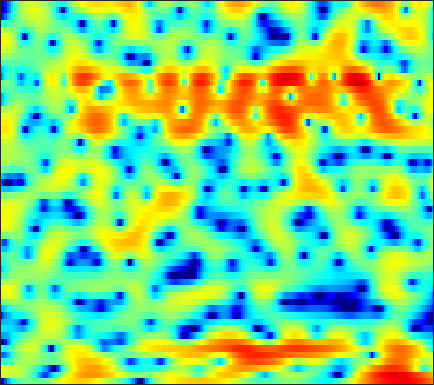

Data behind this chart, as committed beside it:
-21.069, -16.027, -10.918, -7.7239, -6.0185, -4.3283, -3.0587, -2.3242, -1.5607, -1.0176, -0.64422, -0.48141, -0.36682, -0.36023, -0.44273, -0.63004, -0.82947, -0.95943, -1.0722, -1.0535, -0.82562, -0.54702, -0.01274, 0.64103
2.786, 2.703, 2.641, 2.611, 2.588, 2.548, 2.465, 2.351, 2.119, 1.775, 1.297, 0.8326, 0.06564, -0.9091, -1.779, -3.176, -4.875, -6.365, -8.627, -10.92, -12.21, -11.73, -9.803, -7.563
3.869, 3.675, 3.451, 3.266, 3.145, 2.988, 2.815, 2.668, 2.424, 2.114, 1.722, 1.361, 0.7723, 0.06957, -0.5369, -1.47, -2.51, -3.373, -4.636, -6.042, -7.667, -9.127, -11.6, -15.28
-2.834, -3.281, -3.319, -2.79, -2.196, -1.32, -0.5024, 0.02332, 0.5982, 1.017, 1.299, 1.411, 1.44, 1.347, 1.213, 0.9611, 0.6496, 0.393, 0.01139, -0.3636, -0.7079, -0.9145, -1.101, -1.158
-9.61, -10.82, -9.848, -7.408, -5.634, -3.617, -2.021, -1.04, -0.001968, 0.8002, 1.384, 1.688, 1.933, 2.003, 1.949, 1.761, 1.444, 1.136, 0.6363, 0.1004, -0.4339, -0.7704, -1.067, -1.11
-3.861, -3.983, -3.761, -3.157, -2.523, -1.543, -0.5351, 0.2339, 1.132, 1.893, 2.492, 2.815, 3.092, 3.169, 3.084, 2.771, 2.186, 1.555, 0.392, -1.248, -3.596, -6.136, -11.75, -25.76
-18.84, -19.38, -13.58, -9.41, -7.169, -4.87, -3.11, -2.017, -0.7976, 0.1909, 0.9846, 1.461, 1.957, 2.302, 2.445, 2.486, 2.353, 2.139, 1.724, 1.156, 0.4803, -0.01376, -0.5543, -0.8076
-8.401, -8.49, -8.064, -7.249, -6.517, -5.548, -4.641, -4.029, -3.292, -2.594, -1.911, -1.39, -0.7003, -0.02766, 0.4533, 1.029, 1.523, 1.818, 2.117, 2.305, 2.411, 2.439, 2.411, 2.33
-5.573, -5.678, -5.753, -5.797, -5.85, -6.051, -6.405, -6.8, -7.467, -8.088, -8.217, -7.681, -6.19, -4.328, -2.953, -1.292, 0.1027, 0.9779, 1.921, 2.645, 3.162, 3.433, 3.644, 3.688
-7.926, -7.569, -7.107, -6.775, -6.689, -6.842, -7.374, -8.108, -9.682, -12.13, -14.83, -14.52, -10.69, -6.957, -4.731, -2.387, -0.5662, 0.5208, 1.677, 2.558, 3.198, 3.538, 3.819, 3.924
-14.11, -11.52, -9.089, -7.417, -6.504, -5.667, -5.127, -4.875, -4.653, -4.448, -4.11, -3.707, -2.987, -2.099, -1.369, -0.3868, 0.5268, 1.142, 1.843, 2.405, 2.811, 3.02, 3.178, 3.197
-8.207, -7.062, -5.624, -4.388, -3.634, -2.807, -2.187, -1.827, -1.448, -1.132, -0.8353, -0.6072, -0.2691, 0.09845, 0.3982, 0.8093, 1.204, 1.472, 1.779, 2.002, 2.134, 2.171, 2.135, 1.996
-1.49, -1.003, -0.4141, 0.07256, 0.3564, 0.619, 0.7295, 0.7233, 0.6118, 0.4177, 0.1862, 0.02839, -0.1001, -0.06935, 0.05421, 0.2958, 0.5797, 0.7729, 0.9603, 1.015, 0.9284, 0.7739, 0.4588, 0.07347
3.098, 3.368, 3.619, 3.726, 3.688, 3.458, 2.999, 2.488, 1.522, 0.2033, -1.48, -2.934, -4.702, -5.229, -4.543, -3.016, -1.605, -0.8338, -0.2499, -0.1765, -0.6071, -1.27, -2.58, -4.268
3.976, 4.165, 4.318, 4.32, 4.22, 3.903, 3.342, 2.715, 1.554, -0.08458, -2.339, -4.556, -7.923, -8.955, -7.151, -4.381, -2.381, -1.421, -0.7469, -0.7021, -1.283, -2.146, -3.971, -6.73
0.9333, 1.256, 1.632, 1.914, 2.041, 2.079, 1.947, 1.736, 1.321, 0.7741, 0.1673, -0.2576, -0.6904, -0.8828, -0.853, -0.6351, -0.3485, -0.1734, -0.07235, -0.1539, -0.4423, -0.777, -1.339, -1.928
-3.706, -2.798, -1.709, -0.816, -0.2908, 0.2388, 0.5869, 0.7525, 0.8649, 0.8882, 0.8534, 0.8266, 0.8039, 0.8025, 0.8334, 0.8966, 0.958, 0.9825, 0.9788, 0.8933, 0.7339, 0.5498, 0.2478, -0.1003
-7.636, -5.666, -3.739, -2.345, -1.554, -0.7619, -0.213, 0.07414, 0.3308, 0.4973, 0.6068, 0.676, 0.7879, 0.9466, 1.095, 1.308, 1.52, 1.665, 1.807, 1.864, 1.807, 1.684, 1.405, 0.9794
-4.662, -3.752, -2.677, -1.805, -1.291, -0.793, -0.5017, -0.4187, -0.4777, -0.6752, -0.9032, -1.029, -1.029, -0.7277, -0.3243, 0.379, 1.141, 1.68, 2.273, 2.695, 2.905, 2.92, 2.724, 2.269
-2.36, -2.283, -2.046, -1.698, -1.434, -1.185, -1.158, -1.371, -2.02, -3.251, -5.173, -7.092, -9.43, -8.514, -6.086, -2.996, -0.6009, 0.7692, 2.156, 3.125, 3.74, 3.988, 4.034, 3.761
-6.122, -7.223, -7.295, -5.903, -4.675, -3.386, -2.675, -2.525, -2.841, -3.786, -5.379, -6.875, -8.513, -7.902, -6.145, -3.556, -1.358, -0.02248, 1.419, 2.521, 3.317, 3.73, 4.04, 4.082
-8.456, -11.55, -11.47, -7.742, -5.519, -3.534, -2.378, -1.911, -1.74, -1.908, -2.311, -2.639, -2.948, -3.015, -2.858, -2.354, -1.611, -0.9514, 0.01445, 0.964, 1.82, 2.347, 2.906, 3.264
0.09339, -0.2557, -0.4313, -0.2839, -0.06349, 0.2282, 0.3808, 0.3462, 0.08412, -0.4256, -1.175, -1.897, -3.02, -4.264, -5.157, -5.963, -5.896, -5.152, -3.671, -2.103, -0.6982, 0.1911, 1.145, 1.834
3.547, 3.446, 3.307, 3.147, 3.002, 2.741, 2.36, 1.967, 1.276, 0.3204, -0.9354, -2.145, -4.255, -7.219, -10.47, -18.44, -22.14, -13.81, -8.609, -5.569, -3.509, -2.352, -1.21, -0.4012
4.406, 4.393, 4.298, 4.109, 3.905, 3.533, 3.039, 2.579, 1.819, 0.8666, -0.2834, -1.282, -2.784, -4.408, -5.59, -6.827, -7.391, -7.264, -6.644, -5.783, -4.932, -4.34, -3.675, -3.153
4.439, 4.464, 4.415, 4.272, 4.1, 3.783, 3.356, 2.957, 2.313, 1.552, 0.6531, -0.09071, -1.179, -2.322, -3.185, -4.315, -5.31, -5.957, -6.626, -6.981, -7, -6.829, -6.43, -6.023
4.2, 4.25, 4.254, 4.187, 4.086, 3.882, 3.591, 3.306, 2.844, 2.272, 1.576, 0.9624, 0.01276, -1.119, -2.12, -3.688, -5.615, -7.37, -10.11, -12.85, -13.38, -12.04, -9.897, -8.345
3.202, 3.285, 3.357, 3.385, 3.381, 3.332, 3.237, 3.138, 2.944, 2.656, 2.281, 1.907, 1.281, 0.4397, -0.3635, -1.726, -3.552, -5.312, -8.319, -11.61, -12.23, -10.43, -7.867, -6.167
-0.1344, -0.0221, 0.1019, 0.2109, 0.3027, 0.4554, 0.6345, 0.7733, 0.9546, 1.122, 1.272, 1.358, 1.396, 1.308, 1.162, 0.805, 0.3133, -0.123, -0.6961, -1.117, -1.243, -1.141, -0.8458, -0.5442
-6.687, -6.85, -7.227, -7.367, -7.152, -6.562, -5.952, -5.577, -5.129, -4.485, -3.595, -2.761, -1.626, -0.5969, 0.04288, 0.7021, 1.169, 1.412, 1.657, 1.845, 2.021, 2.159, 2.325, 2.464
-10.96, -13.08, -19.04, -30.3, -19.82, -14.63, -12.97, -13.15, -15.15, -17.59, -13.64, -9.819, -6.034, -3.418, -2.006, -0.6023, 0.3586, 0.8903, 1.419, 1.829, 2.179, 2.427, 2.759, 3.083
-5.997, -7.051, -8.458, -9.339, -9.441, -9.224, -9.231, -9.58, -10.43, -10.7, -9.144, -7.219, -4.788, -2.857, -1.791, -0.7998, -0.2191, 0.01909, 0.1488, 0.2252, 0.4104, 0.6876, 1.276, 2.027
-0.2782, -0.704, -1.22, -1.643, -1.88, -2.113, -2.261, -2.332, -2.335, -2.174, -1.816, -1.469, -0.9708, -0.6065, -0.4807, -0.6076, -1.108, -1.807, -3.189, -5.04, -6.641, -6.531, -4.428, -1.862
1.677, 1.522, 1.32, 1.131, 0.998, 0.8378, 0.6982, 0.6064, 0.5133, 0.432, 0.3654, 0.2977, 0.1504, -0.1247, -0.448, -1.113, -2.138, -3.241, -5.306, -8.312, -11.89, -12.12, -8.223, -4.6
1.562, 1.641, 1.69, 1.674, 1.623, 1.513, 1.357, 1.223, 1.017, 0.7907, 0.533, 0.3246, -0.002196, -0.3745, -0.7107, -1.233, -1.879, -2.401, -3.135, -3.759, -4.08, -3.993, -3.457, -2.589
1.242, 1.556, 1.821, 1.923, 1.907, 1.775, 1.54, 1.311, 0.9512, 0.5714, 0.1865, -0.09025, -0.4288, -0.7384, -0.955, -1.234, -1.493, -1.677, -1.885, -2.039, -2.08, -2.03, -1.849, -1.55
1.786, 2.256, 2.621, 2.715, 2.624, 2.307, 1.797, 1.306, 0.5738, -0.1966, -0.8802, -1.292, -1.639, -1.803, -1.816, -1.768, -1.679, -1.645, -1.618, -1.627, -1.655, -1.685, -1.69, -1.623
3.65, 4.078, 4.332, 4.245, 3.951, 3.257, 2.196, 1.158, -0.532, -2.531, -4.499, -5.524, -5.787, -5.015, -4.243, -3.294, -2.619, -2.264, -2.029, -2.016, -2.259, -2.567, -3.098, -3.609
5.324, 5.587, 5.652, 5.37, 4.917, 3.957, 2.525, 1.079, -1.579, -5.382, -11.63, -20.69, -15.52, -9.6, -7.374, -5.551, -4.474, -3.913, -3.503, -3.477, -3.92, -4.668, -6.529, -9.977
5.165, 5.309, 5.283, 5, 4.605, 3.808, 2.671, 1.587, -0.1949, -2.243, -4.3, -5.629, -6.829, -7.468, -7.841, -8.204, -8.193, -7.776, -6.815, -5.92, -5.362, -5.304, -5.754, -6.639
3.978, 4.07, 4.117, 4.046, 3.882, 3.479, 2.847, 2.219, 1.209, -0.00169, -1.414, -2.614, -4.489, -6.875, -9.326, -14.75, -28.02, -18.27, -10.86, -7.181, -4.985, -3.907, -2.93, -2.284
0.8006, 1.056, 1.567, 2.06, 2.331, 2.511, 2.468, 2.275, 1.827, 1.162, 0.2574, -0.5433, -1.816, -3.269, -4.439, -5.858, -6.558, -6.25, -4.958, -3.447, -2.041, -1.161, -0.2271, 0.4496
-8.592, -6.155, -3.369, -1.461, -0.4739, 0.4016, 0.8803, 1.033, 1.001, 0.7571, 0.3933, 0.056, -0.4412, -0.9519, -1.268, -1.548, -1.577, -1.431, -0.984, -0.362, 0.2875, 0.7661, 1.315, 1.725
-8.484, -6.821, -4.583, -2.93, -2.056, -1.274, -0.8529, -0.7029, -0.667, -0.745, -0.8683, -1.001, -1.165, -1.329, -1.406, -1.395, -1.199, -0.9254, -0.4531, 0.17, 0.8138, 1.261, 1.761, 2.12
-1.944, -1.992, -1.871, -1.662, -1.56, -1.593, -1.826, -2.101, -2.473, -2.734, -2.894, -2.93, -2.974, -3.049, -3.179, -3.308, -3.175, -2.724, -1.712, -0.475, 0.779, 1.579, 2.399, 2.888
-0.2284, -0.3691, -0.2953, -0.2496, -0.4093, -1.06, -2.326, -3.765, -6.124, -7.791, -7.045, -5.746, -4.571, -4.437, -5.16, -7.621, -11.8, -11.16, -5.213, -0.9906, 1.766, 3.197, 4.441, 5.02
-10.38, -7.146, -3.904, -2.259, -1.801, -2.053, -3.367, -5.149, -8.673, -11.72, -9.446, -6.955, -4.8, -3.98, -4.027, -4.707, -5.259, -4.566, -2.235, 0.3344, 2.433, 3.602, 4.642, 5.136
-7.229, -6.371, -4.808, -3.644, -3.141, -2.926, -3.133, -3.439, -3.929, -4.199, -4.08, -3.785, -3.312, -2.851, -2.566, -2.183, -1.722, -1.264, -0.4755, 0.3949, 1.244, 1.806, 2.397, 2.783
-1.857, -1.89, -1.79, -1.658, -1.586, -1.581, -1.647, -1.73, -1.87, -1.969, -1.966, -1.908, -1.79, -1.609, -1.438, -1.185, -0.9002, -0.6813, -0.3589, -0.0169, 0.2964, 0.5251, 0.8138, 1.081
1.072, 0.9575, 0.7907, 0.6129, 0.4602, 0.2232, -0.03626, -0.2463, -0.502, -0.7194, -0.8807, -0.9421, -0.963, -0.9168, -0.8487, -0.7477, -0.6577, -0.6159, -0.6135, -0.6685, -0.7712, -0.8598, -0.945, -0.9226
3.441, 3.258, 2.947, 2.564, 2.225, 1.714, 1.128, 0.6609, 0.04538, -0.51, -0.9392, -1.135, -1.187, -1.07, -0.9292, -0.7405, -0.6427, -0.6644, -0.8882, -1.379, -2.133, -2.877, -3.994, -4.898
5.116, 4.86, 4.428, 3.867, 3.35, 2.51, 1.469, 0.5435, -0.8963, -2.459, -3.787, -4.285, -3.987, -2.971, -2.123, -1.175, -0.5808, -0.4106, -0.5748, -1.255, -2.584, -4.149, -7.473, -14.16
4.865, 4.596, 4.159, 3.598, 3.063, 2.139, 0.8873, -0.3657, -2.68, -6.26, -13.12, -34.48, -12.12, -6.132, -3.622, -1.51, -0.277, 0.2159, 0.4071, 0.1275, -0.6089, -1.409, -2.69, -3.839
1.903, 1.728, 1.517, 1.298, 1.083, 0.6741, 0.06001, -0.5604, -1.611, -2.841, -3.88, -4.176, -3.631, -2.364, -1.336, -0.1577, 0.6909, 1.106, 1.369, 1.34, 1.088, 0.7874, 0.3236, -0.09976
-3.499, -3.459, -3.079, -2.494, -2.018, -1.441, -0.9948, -0.7548, -0.5324, -0.373, -0.182, 0.02855, 0.404, 0.8827, 1.255, 1.712, 2.06, 2.221, 2.281, 2.159, 1.882, 1.58, 1.082, 0.5035
-13.97, -13.12, -10.33, -7.575, -5.818, -3.888, -2.331, -1.371, -0.3191, 0.5412, 1.233, 1.676, 2.189, 2.601, 2.845, 3.074, 3.178, 3.16, 3.011, 2.712, 2.24, 1.779, 1.001, 0.01544
-21.02, -19.12, -14.4, -10.49, -8.088, -5.448, -3.277, -1.916, -0.3932, 0.8333, 1.8, 2.373, 2.964, 3.368, 3.561, 3.673, 3.627, 3.498, 3.198, 2.759, 2.161, 1.598, 0.6615, -0.5458
-16.19, -15.26, -13.22, -10.62, -8.574, -5.916, -3.587, -2.081, -0.3789, 0.9635, 2, 2.585, 3.122, 3.428, 3.514, 3.459, 3.232, 2.969, 2.502, 1.931, 1.31, 0.8088, 0.1066, -0.666
